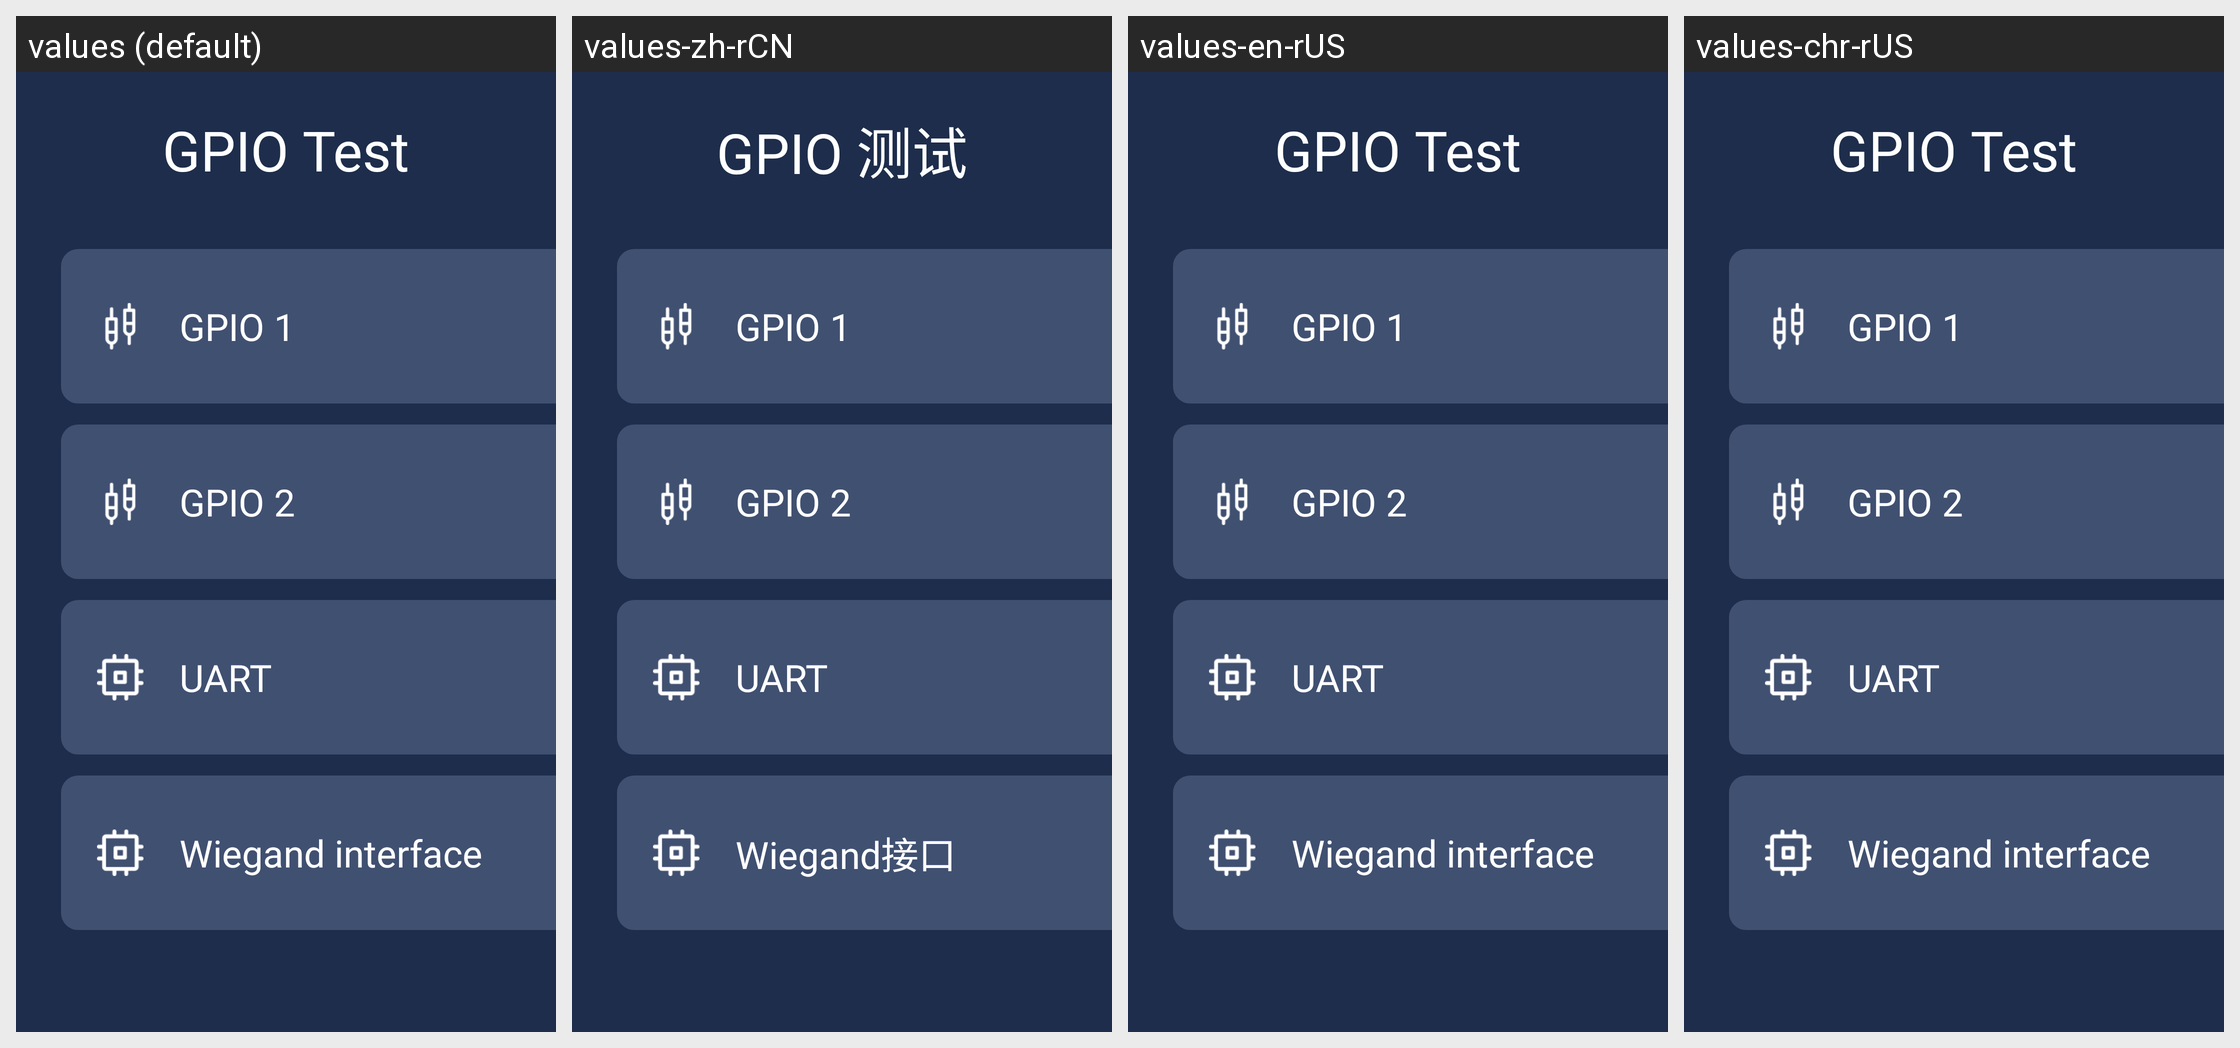

The same Android screen rendered under several of its app's locales, left to right. List the strings drawn on it with the default value and each locale's translation.
Android screen res/layout/activity_new_gp_ioactivity.xml rendered under 4 locales, left to right: values (default), values-zh-rCN, values-en-rUS, values-chr-rUS. Device: Nexus 5 (rendered at 1080×1920; each locale shown at half size, 540×960, under a caption strip naming it); theme NoTitle.
Strings drawn on this screen, with the default value and each locale's value (text and hints the layout hard-codes, and strings that could not be matched under every locale, appear in the picture but are not listed):

GpIO_name_test
  values: GPIO Test
  values-zh-rCN: GPIO 测试
  values-en-rUS: GPIO Test
  values-chr-rUS: GPIO Test  [not translated; the default value is used]

uart
  values: UART
  values-zh-rCN: UART
  values-en-rUS: UART
  values-chr-rUS: UART  [not translated; the default value is used]

wiegand_interface
  values: Wiegand interface
  values-zh-rCN: Wiegand接口
  values-en-rUS: Wiegand interface
  values-chr-rUS: Wiegand interface  [not translated; the default value is used]
